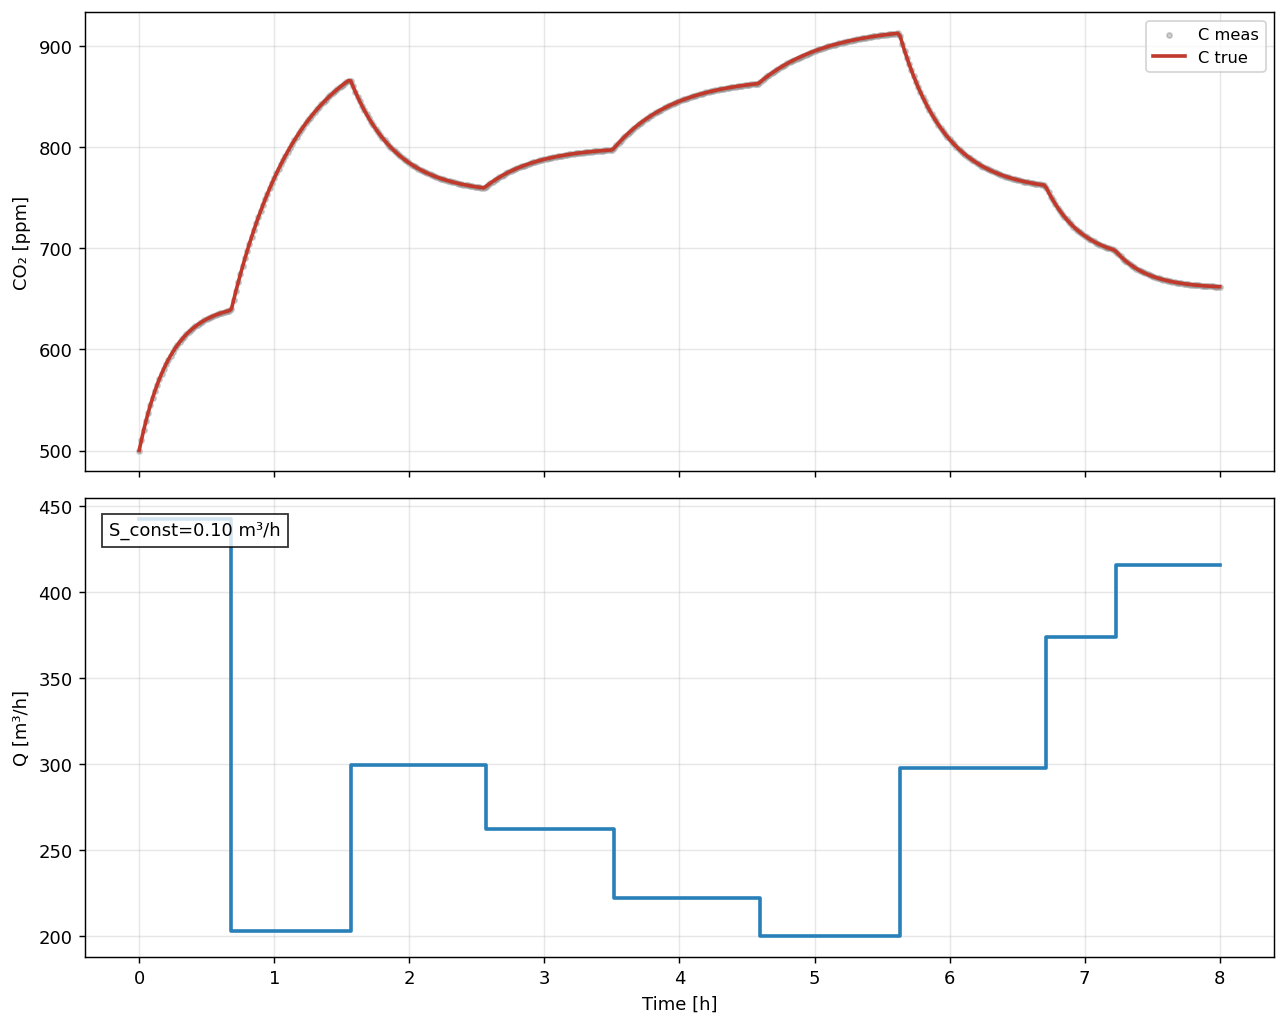

The data file committed next to this chart (first rows):
t_hours, C_true_ppm, C_meas_ppm, Q_true, S_true
0.0, 500.0, 500.0, 442.5, 100000
0.01667, 510.4, 510.4, 442.5, 100000
0.03333, 520, 520, 442.5, 100000
0.05, 529, 529, 442.5, 100000
0.06667, 537.3, 537.3, 442.5, 100000
0.08333, 545, 545, 442.5, 100000
0.1, 552.2, 552.2, 442.5, 100000
0.1167, 558.9, 558.9, 442.5, 100000
0.1333, 565.1, 565.1, 442.5, 100000
0.15, 570.8, 570.8, 442.5, 100000
0.1667, 576.2, 576.2, 442.5, 100000
0.1833, 581.1, 581.1, 442.5, 100000
0.2, 585.7, 585.7, 442.5, 100000
0.2167, 590, 590, 442.5, 100000
0.2333, 594, 594, 442.5, 100000
0.25, 597.7, 597.7, 442.5, 100000
0.2667, 601.1, 601.1, 442.5, 100000
0.2833, 604.3, 604.3, 442.5, 100000
0.3, 607.3, 607.3, 442.5, 100000
0.3167, 610, 610, 442.5, 100000
0.3333, 612.6, 612.6, 442.5, 100000
0.35, 615, 615, 442.5, 100000
0.3667, 617.2, 617.2, 442.5, 100000
0.3833, 619.2, 619.2, 442.5, 100000
0.4, 621.1, 621.1, 442.5, 100000
0.4167, 622.9, 622.9, 442.5, 100000
0.4333, 624.5, 624.5, 442.5, 100000
0.45, 626.1, 626.1, 442.5, 100000
0.4667, 627.5, 627.5, 442.5, 100000
0.4833, 628.8, 628.8, 442.5, 100000
0.5, 630, 630, 442.5, 100000
0.5167, 631.2, 631.2, 442.5, 100000
0.5333, 632.2, 632.2, 442.5, 100000
0.55, 633.2, 633.2, 442.5, 100000
0.5667, 634.1, 634.1, 442.5, 100000
0.5833, 635, 635, 442.5, 100000
0.6, 635.7, 635.7, 442.5, 100000
0.6167, 636.5, 636.5, 442.5, 100000
0.6333, 637.1, 637.1, 442.5, 100000
0.65, 637.8, 637.8, 442.5, 100000
0.6667, 638.4, 638.4, 442.5, 100000
0.6833, 640, 640, 202.8, 100000
0.7, 649.1, 649.1, 202.8, 100000
0.7167, 657.9, 657.9, 202.8, 100000
0.7333, 666.4, 666.4, 202.8, 100000
0.75, 674.6, 674.6, 202.8, 100000
0.7667, 682.5, 682.5, 202.8, 100000
0.7833, 690.2, 690.2, 202.8, 100000
0.8, 697.6, 697.6, 202.8, 100000
0.8167, 704.7, 704.7, 202.8, 100000
0.8333, 711.7, 711.7, 202.8, 100000
0.85, 718.4, 718.4, 202.8, 100000
0.8667, 724.8, 724.8, 202.8, 100000
0.8833, 731.1, 731.1, 202.8, 100000
0.9, 737.1, 737.1, 202.8, 100000
0.9167, 743, 743, 202.8, 100000
0.9333, 748.6, 748.6, 202.8, 100000
0.95, 754.1, 754.1, 202.8, 100000
0.9667, 759.4, 759.4, 202.8, 100000
0.9833, 764.5, 764.5, 202.8, 100000
... 421 more rows
